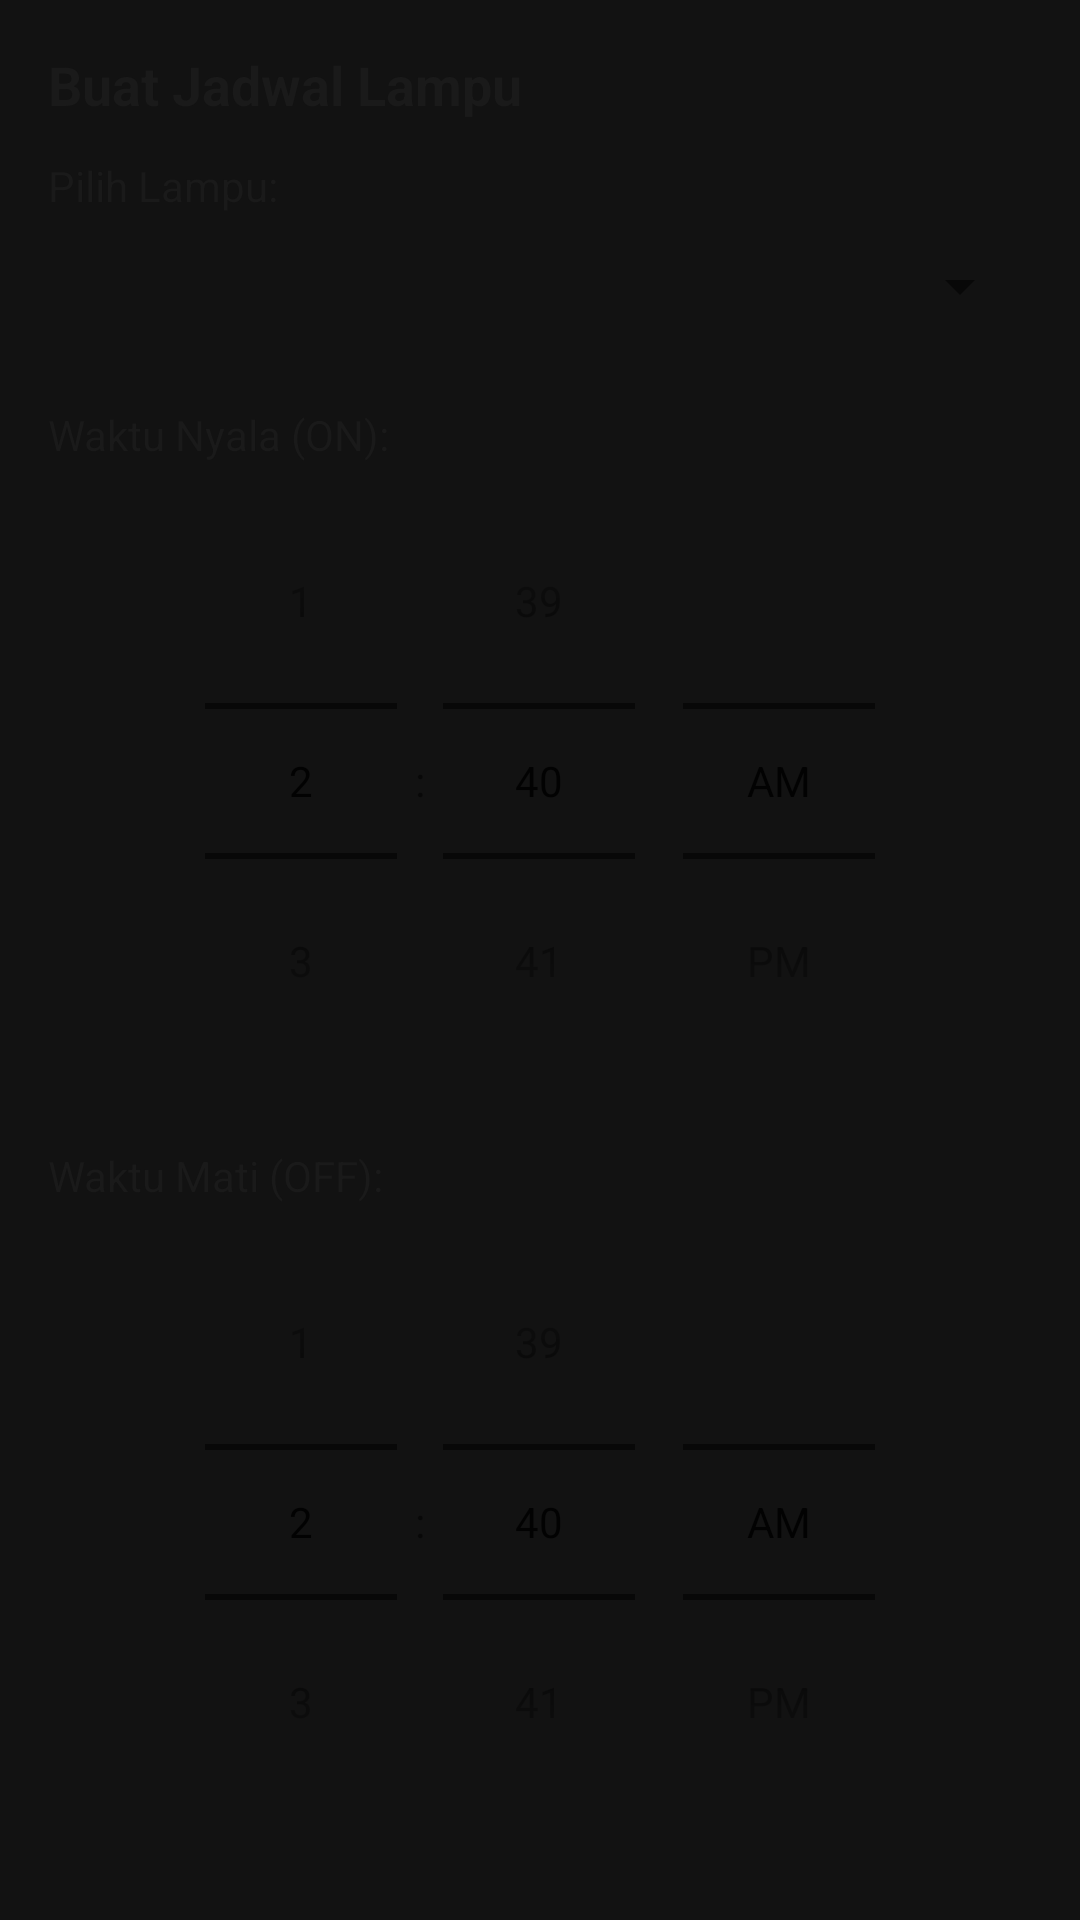

Layout XML and referenced resources for this Android screen:
<!-- AndroidManifest.xml: application theme Theme.KontrolLampu -->
<!-- res/layout/dialog_timer.xml -->
<?xml version="1.0" encoding="utf-8"?>
<ScrollView xmlns:android="http://schemas.android.com/apk/res/android"
    android:layout_width="match_parent"
    android:layout_height="wrap_content"
    android:padding="16dp">

    <LinearLayout
        android:layout_width="match_parent"
        android:layout_height="wrap_content"
        android:orientation="vertical">

        <TextView
            android:layout_width="wrap_content"
            android:layout_height="wrap_content"
            android:text="Buat Jadwal Lampu"
            android:textColor="@color/text_dark_light"
            android:textSize="18sp"
            android:textStyle="bold"
            android:layout_marginBottom="12dp"/>

        <TextView
            android:layout_width="wrap_content"
            android:layout_height="wrap_content"
            android:text="Pilih Lampu:"
            android:textColor="@color/text_dark_light"/>
            
        <Spinner
            android:id="@+id/spinnerLampuTimer"
            android:layout_width="match_parent"
            android:layout_height="48dp"
            android:layout_marginBottom="16dp"/>

        
        <TextView
            android:layout_width="wrap_content"
            android:layout_height="wrap_content"
            android:text="Waktu Nyala (ON):"
            android:textColor="@color/text_dark_light"/>
            
        <TimePicker
            android:id="@+id/timePickerStart"
            android:layout_width="match_parent"
            android:layout_height="wrap_content"
            android:timePickerMode="spinner"
            android:theme="@style/Theme.AppCompat.Light.Dialog.Alert"
            android:layout_marginBottom="16dp"/>

        
        <TextView
            android:layout_width="wrap_content"
            android:layout_height="wrap_content"
            android:text="Waktu Mati (OFF):"
            android:textColor="@color/text_dark_light"/>
            
        <TimePicker
            android:id="@+id/timePickerEnd"
            android:layout_width="match_parent"
            android:layout_height="wrap_content"
            android:timePickerMode="spinner"
            android:theme="@style/Theme.AppCompat.Light.Dialog.Alert"
            android:layout_marginBottom="16dp"/>

    </LinearLayout>
</ScrollView>
<!-- resources referenced by this layout -->
<resources>
  <color name="text_dark_light">#1A1A1A</color>
  <style name="Theme.KontrolLampu" parent="Theme.MaterialComponents.DayNight.NoActionBar">
          <item name="colorPrimary">#4CAF50</item>
          <item name="colorPrimaryVariant">#388E3C</item>
          <item name="colorOnPrimary">#FFFFFF</item>
          <item name="colorSecondary">#F44336</item>
          <item name="colorSecondaryVariant">#D32F2F</item>
          <item name="colorOnSecondary">#FFFFFF</item>
          <item name="android:statusBarColor">#121212</item>
          <item name="android:windowBackground">#121212</item>
      </style>
</resources>
